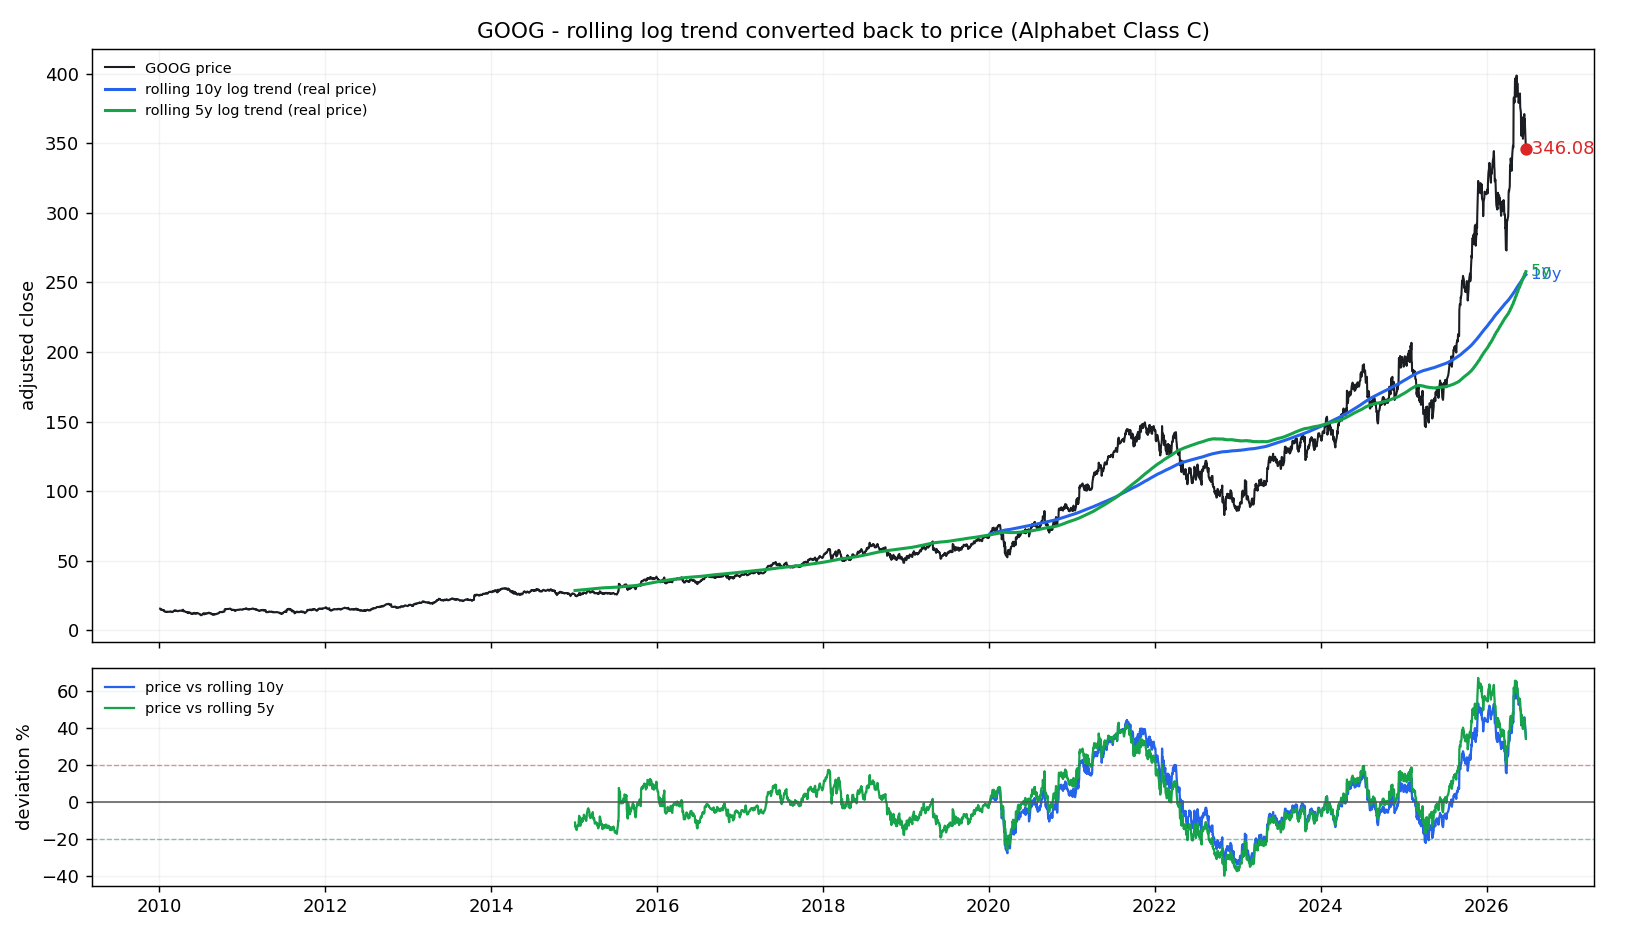

Data behind this chart, as committed beside it:
date, price, trend_5y, cagr_5y, dev_pct_5y, dev_sigma_5y, n_5y, trend_10y, cagr_10y, dev_pct_10y, dev_sigma_10y, n_10y
2010-01-04, 15.47, , , , , 0, , , , , 0
2010-01-05, 15.41, , , , , 0, , , , , 0
2010-01-06, 15.02, , , , , 0, , , , , 0
2010-01-07, 14.67, , , , , 0, , , , , 0
2010-01-08, 14.86, , , , , 0, , , , , 0
2010-01-11, 14.84, , , , , 0, , , , , 0
2010-01-12, 14.58, , , , , 0, , , , , 0
2010-01-13, 14.49, , , , , 0, , , , , 0
2010-01-14, 14.56, , , , , 0, , , , , 0
2010-01-15, 14.32, , , , , 0, , , , , 0
2010-01-19, 14.51, , , , , 0, , , , , 0
2010-01-20, 14.33, , , , , 0, , , , , 0
2010-01-21, 14.39, , , , , 0, , , , , 0
2010-01-22, 13.58, , , , , 0, , , , , 0
2010-01-25, 13.33, , , , , 0, , , , , 0
2010-01-26, 13.39, , , , , 0, , , , , 0
2010-01-27, 13.38, , , , , 0, , , , , 0
2010-01-28, 13.19, , , , , 0, , , , , 0
2010-01-29, 13.08, , , , , 0, , , , , 0
2010-02-01, 13.16, , , , , 0, , , , , 0
2010-02-02, 13.11, , , , , 0, , , , , 0
2010-02-03, 13.35, , , , , 0, , , , , 0
2010-02-04, 13.01, , , , , 0, , , , , 0
2010-02-05, 13.12, , , , , 0, , , , , 0
2010-02-08, 13.17, , , , , 0, , , , , 0
2010-02-09, 13.24, , , , , 0, , , , , 0
2010-02-10, 13.2, , , , , 0, , , , , 0
2010-02-11, 13.24, , , , , 0, , , , , 0
2010-02-12, 13.16, , , , , 0, , , , , 0
2010-02-16, 13.36, , , , , 0, , , , , 0
2010-02-17, 13.29, , , , , 0, , , , , 0
2010-02-18, 13.41, , , , , 0, , , , , 0
2010-02-19, 13.35, , , , , 0, , , , , 0
2010-02-22, 13.4, , , , , 0, , , , , 0
2010-02-23, 13.21, , , , , 0, , , , , 0
2010-02-24, 13.12, , , , , 0, , , , , 0
2010-02-25, 13, , , , , 0, , , , , 0
2010-02-26, 13.01, , , , , 0, , , , , 0
2010-03-01, 13.15, , , , , 0, , , , , 0
2010-03-02, 13.36, , , , , 0, , , , , 0
2010-03-03, 13.46, , , , , 0, , , , , 0
2010-03-04, 13.69, , , , , 0, , , , , 0
2010-03-05, 13.93, , , , , 0, , , , , 0
2010-03-08, 13.89, , , , , 0, , , , , 0
2010-03-09, 13.83, , , , , 0, , , , , 0
2010-03-10, 14.23, , , , , 0, , , , , 0
2010-03-11, 14.35, , , , , 0, , , , , 0
2010-03-12, 14.31, , , , , 0, , , , , 0
2010-03-15, 13.9, , , , , 0, , , , , 0
2010-03-16, 13.95, , , , , 0, , , , , 0
2010-03-17, 13.96, , , , , 0, , , , , 0
2010-03-18, 13.98, , , , , 0, , , , , 0
2010-03-19, 13.83, , , , , 0, , , , , 0
2010-03-22, 13.76, , , , , 0, , , , , 0
2010-03-23, 13.55, , , , , 0, , , , , 0
2010-03-24, 13.76, , , , , 0, , , , , 0
2010-03-25, 13.9, , , , , 0, , , , , 0
2010-03-26, 13.89, , , , , 0, , , , , 0
2010-03-29, 13.89, , , , , 0, , , , , 0
2010-03-30, 13.99, , , , , 0, , , , , 0
... 4,082 more rows
